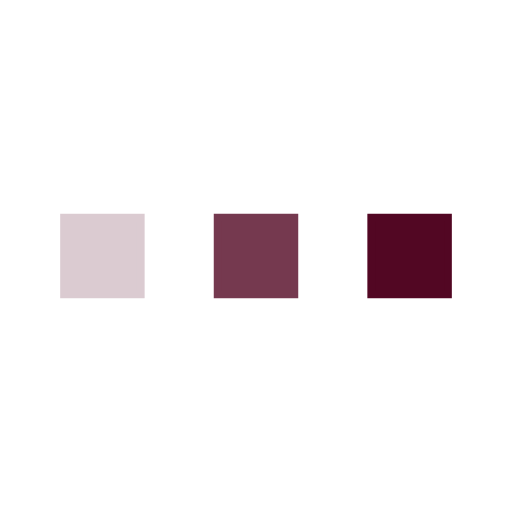
t = 0.00 s
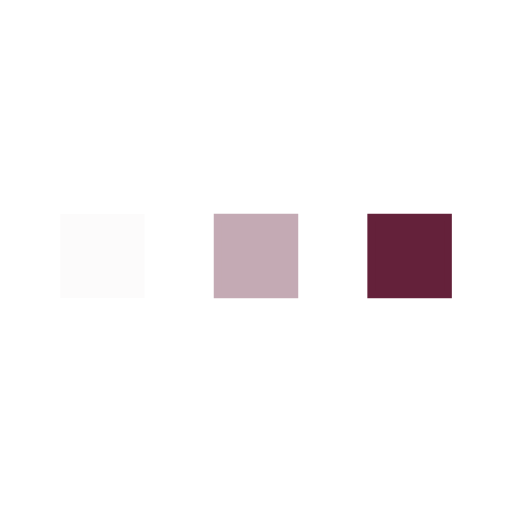
t = 0.15 s
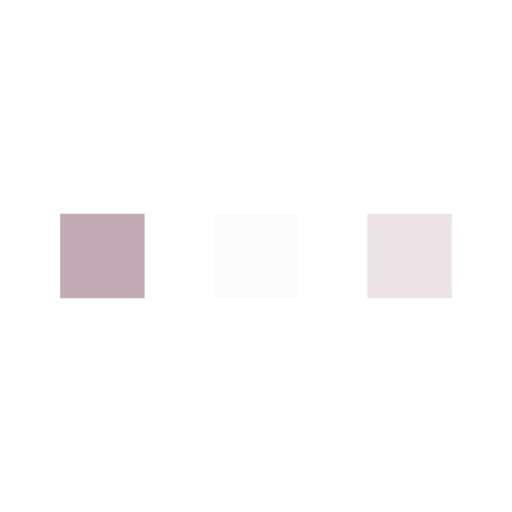
t = 0.45 s
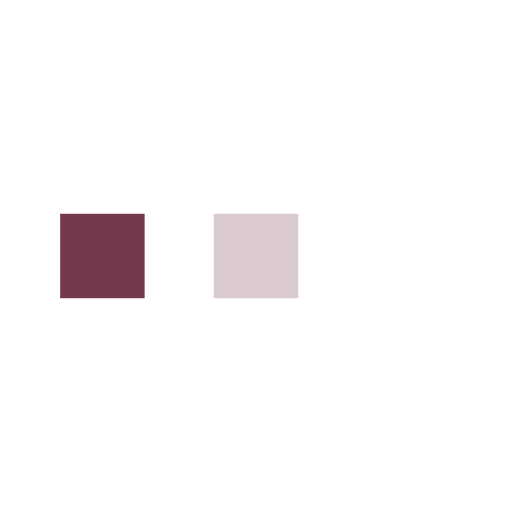
t = 0.60 s
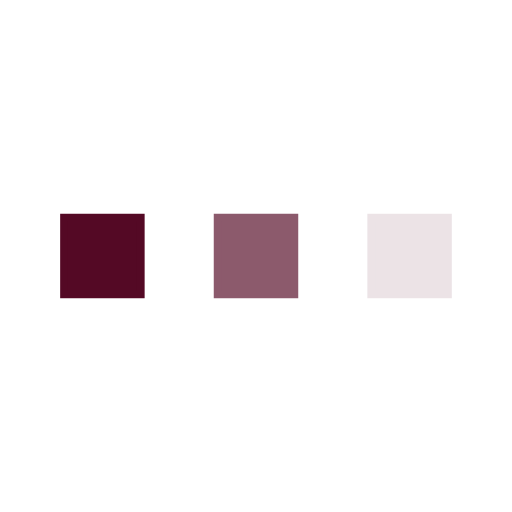
t = 0.75 s
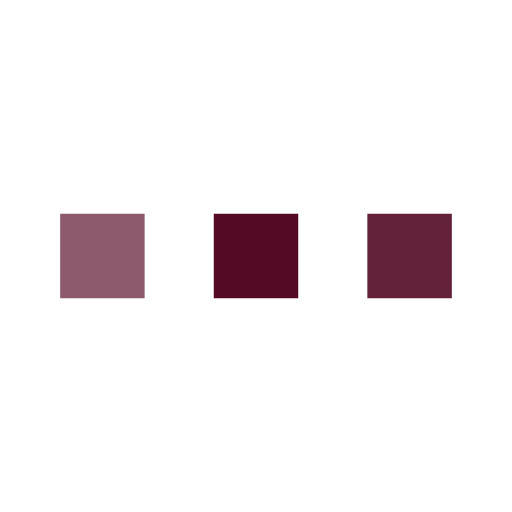
t = 1.05 s

The animated SVG that drew these frames (rendered in a browser with its animation timeline set to each time). Animation: 3 SMIL elements (animate=3); one cycle of 1.20 s, repeats indefinitely.

<svg xmlns="http://www.w3.org/2000/svg" viewBox="0 0 200 200"><rect fill="#520723" stroke="#520723" stroke-width="3" width="30" height="30" x="25" y="85"><animate attributeName="opacity" calcMode="spline" dur="1.2" values="1;0;1;" keySplines=".5 0 .5 1;.5 0 .5 1" repeatCount="indefinite" begin="-.4"></animate></rect><rect fill="#520723" stroke="#520723" stroke-width="3" width="30" height="30" x="85" y="85"><animate attributeName="opacity" calcMode="spline" dur="1.2" values="1;0;1;" keySplines=".5 0 .5 1;.5 0 .5 1" repeatCount="indefinite" begin="-.2"></animate></rect><rect fill="#520723" stroke="#520723" stroke-width="3" width="30" height="30" x="145" y="85"><animate attributeName="opacity" calcMode="spline" dur="1.2" values="1;0;1;" keySplines=".5 0 .5 1;.5 0 .5 1" repeatCount="indefinite" begin="0"></animate></rect></svg>
